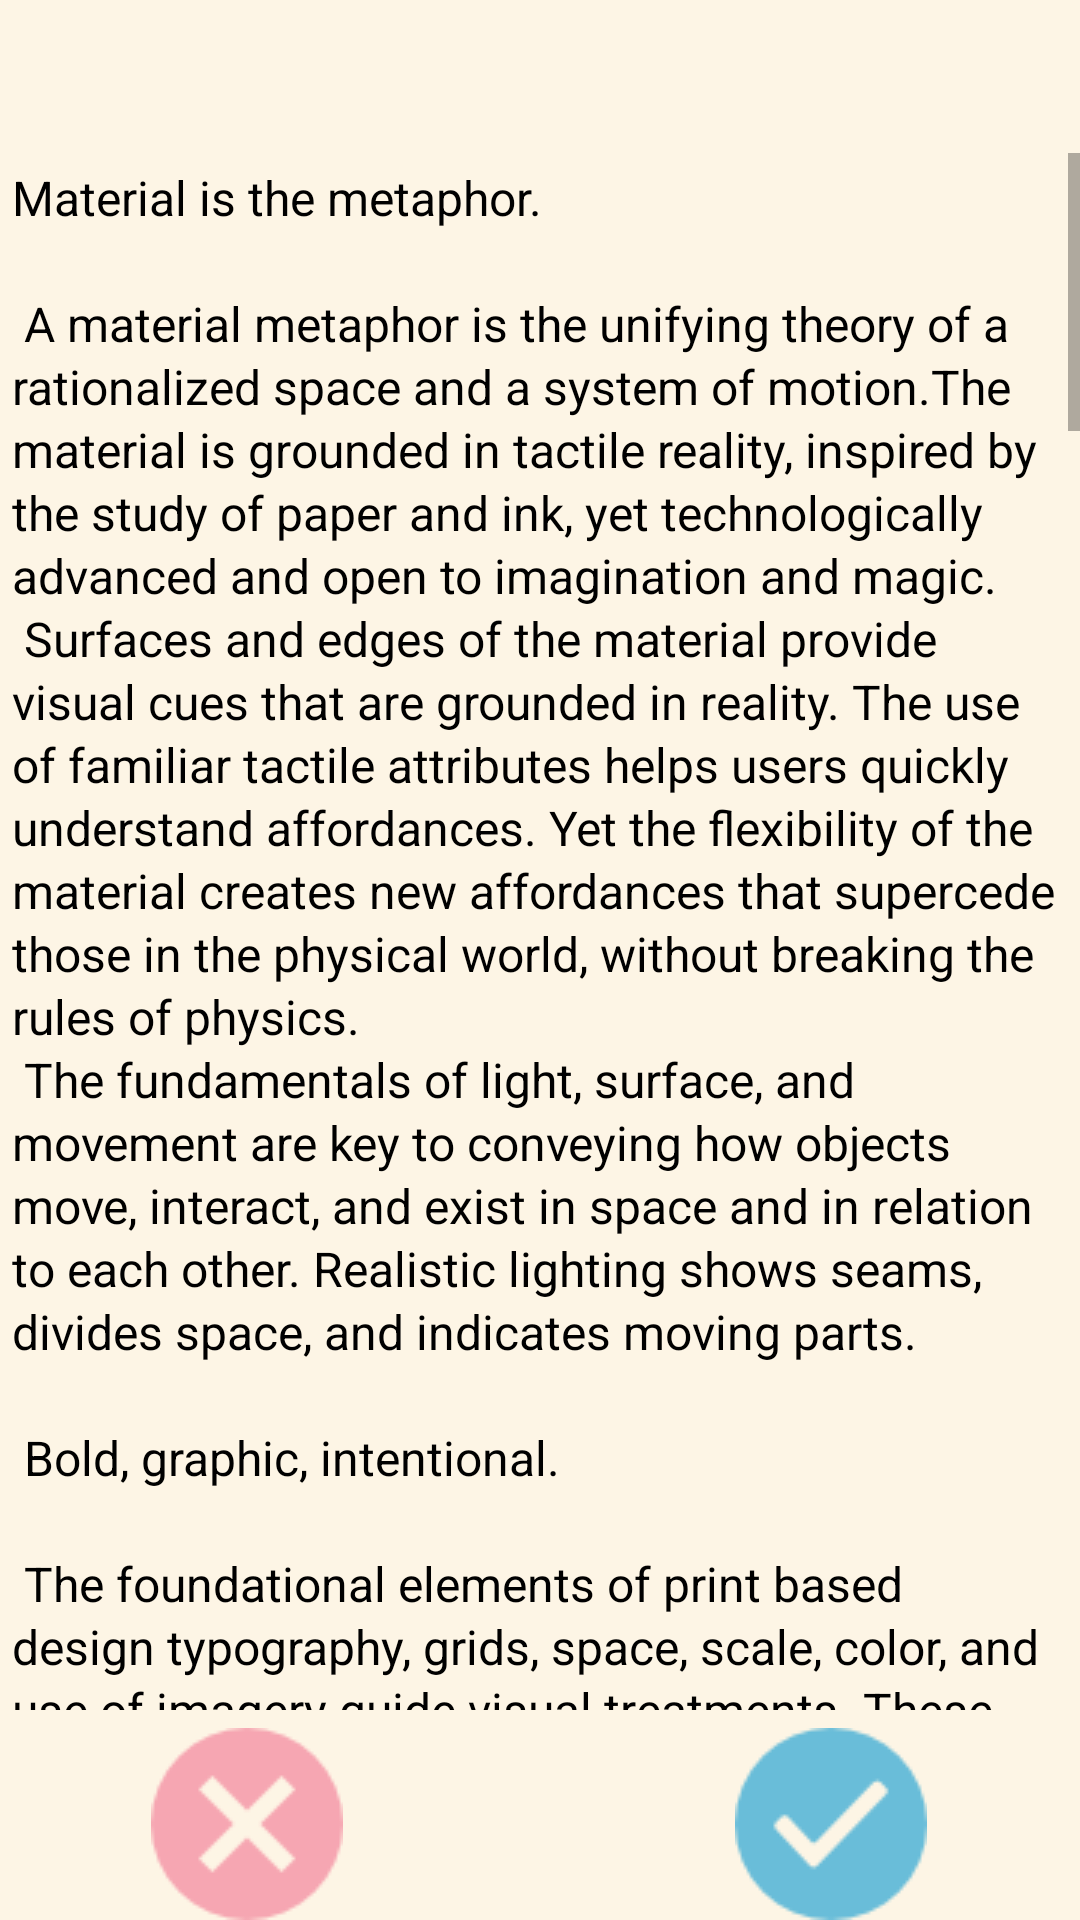

Here is an Android app screen rendered from its layout file. Give the layout XML and the strings, colors and styles it references.
<!-- AndroidManifest.xml: application theme AppTheme -->
<!-- res/layout/activity_terms.xml -->
<LinearLayout
    xmlns:android="http://schemas.android.com/apk/res/android"
    android:id="@+id/info_root"
    android:layout_width="fill_parent"
    android:layout_height="fill_parent"
    android:orientation="vertical"
    android:layout_gravity="bottom"
 >

    <LinearLayout
        android:layout_width="fill_parent"
        android:background="#FFFDF5E5"
        android:layout_height="wrap_content"
       >

        <TextView

            android:id="@+id/infos_titre"
            android:layout_width="fill_parent"
            android:layout_height="wrap_content"
            android:layout_margin="12dip"
            android:textSize="20dip"
            android:background="#FFFDF5E5"
            android:gravity="center">

        </TextView>

    </LinearLayout>

    <LinearLayout
        android:layout_width="fill_parent"
        android:layout_height="wrap_content"
        android:background="#FFFDF5E5"
        android:layout_weight="1">

        <ScrollView
            android:layout_width="fill_parent"
            android:layout_height="wrap_content">

            <LinearLayout
                android:id="@+id/infos_LL"
                android:layout_width="fill_parent"
                android:layout_height="wrap_content"
                android:orientation="vertical"
                android:gravity="center_vertical">

                <TextView
                    android:id="@+id/infos_text"
                    android:layout_width="fill_parent"
                    android:layout_height="wrap_content"
                    android:textSize="16dip"
                    android:padding="4dip"
                    android:lineSpacingMultiplier="1.1"
                    android:autoLink="web"
                    android:text="@string/large_text"
                    android:textColor="@color/colorAccent">
                </TextView>
            </LinearLayout>
        </ScrollView>
    </LinearLayout>

    <LinearLayout
        android:layout_width="fill_parent"
        android:layout_height="wrap_content"
        android:background="#FFFDF5E5"
        android:paddingTop="6dip">

        <TextView
            android:layout_width="wrap_content"
            android:layout_height="wrap_content"
            android:id="@+id/textView9"
            android:layout_weight="1" />

        <TextView
            android:layout_width="64dp"
            android:layout_height="64dp"
            android:id="@+id/declineTerms"
            android:onClick="onClick"
            android:textColor="#000000"
            android:text=""
            android:drawableRight="@drawable/cancelbuttonsmall"
            android:drawableEnd="@drawable/cancelbuttonsmall"
            android:gravity="center">

        </TextView>

        <TextView
            android:layout_width="wrap_content"
            android:layout_height="wrap_content"
            android:id="@+id/textView3"
            android:layout_weight="2.58" />

        <TextView
            android:id="@+id/acceptTerms"


            android:layout_width="64dp"
            android:layout_height="64dp"
            android:onClick="onClick"
            android:textColor="#000000"
            android:text=""
            android:drawableRight="@drawable/checked1"
            android:drawableEnd="@drawable/checked1"
            android:gravity="center"/>

        <TextView
            android:layout_width="wrap_content"
            android:layout_height="wrap_content"
            android:id="@+id/textView10"
            android:layout_weight="1" />

    </LinearLayout>
    </LinearLayout>
<!-- resources referenced by this layout -->
<resources>
  <color name="colorAccent">#000000</color>
  <color name="DiaSafe_bluemain_001">#69bdd9</color>
  <color name="DiaSafe_toptop001">#22809f</color>
  <color name="DiaSafe_pinkElement_001">#f6a6b2</color>
  <color name="DiaSafe_ActionBarBackground">#000000</color>
</resources>
